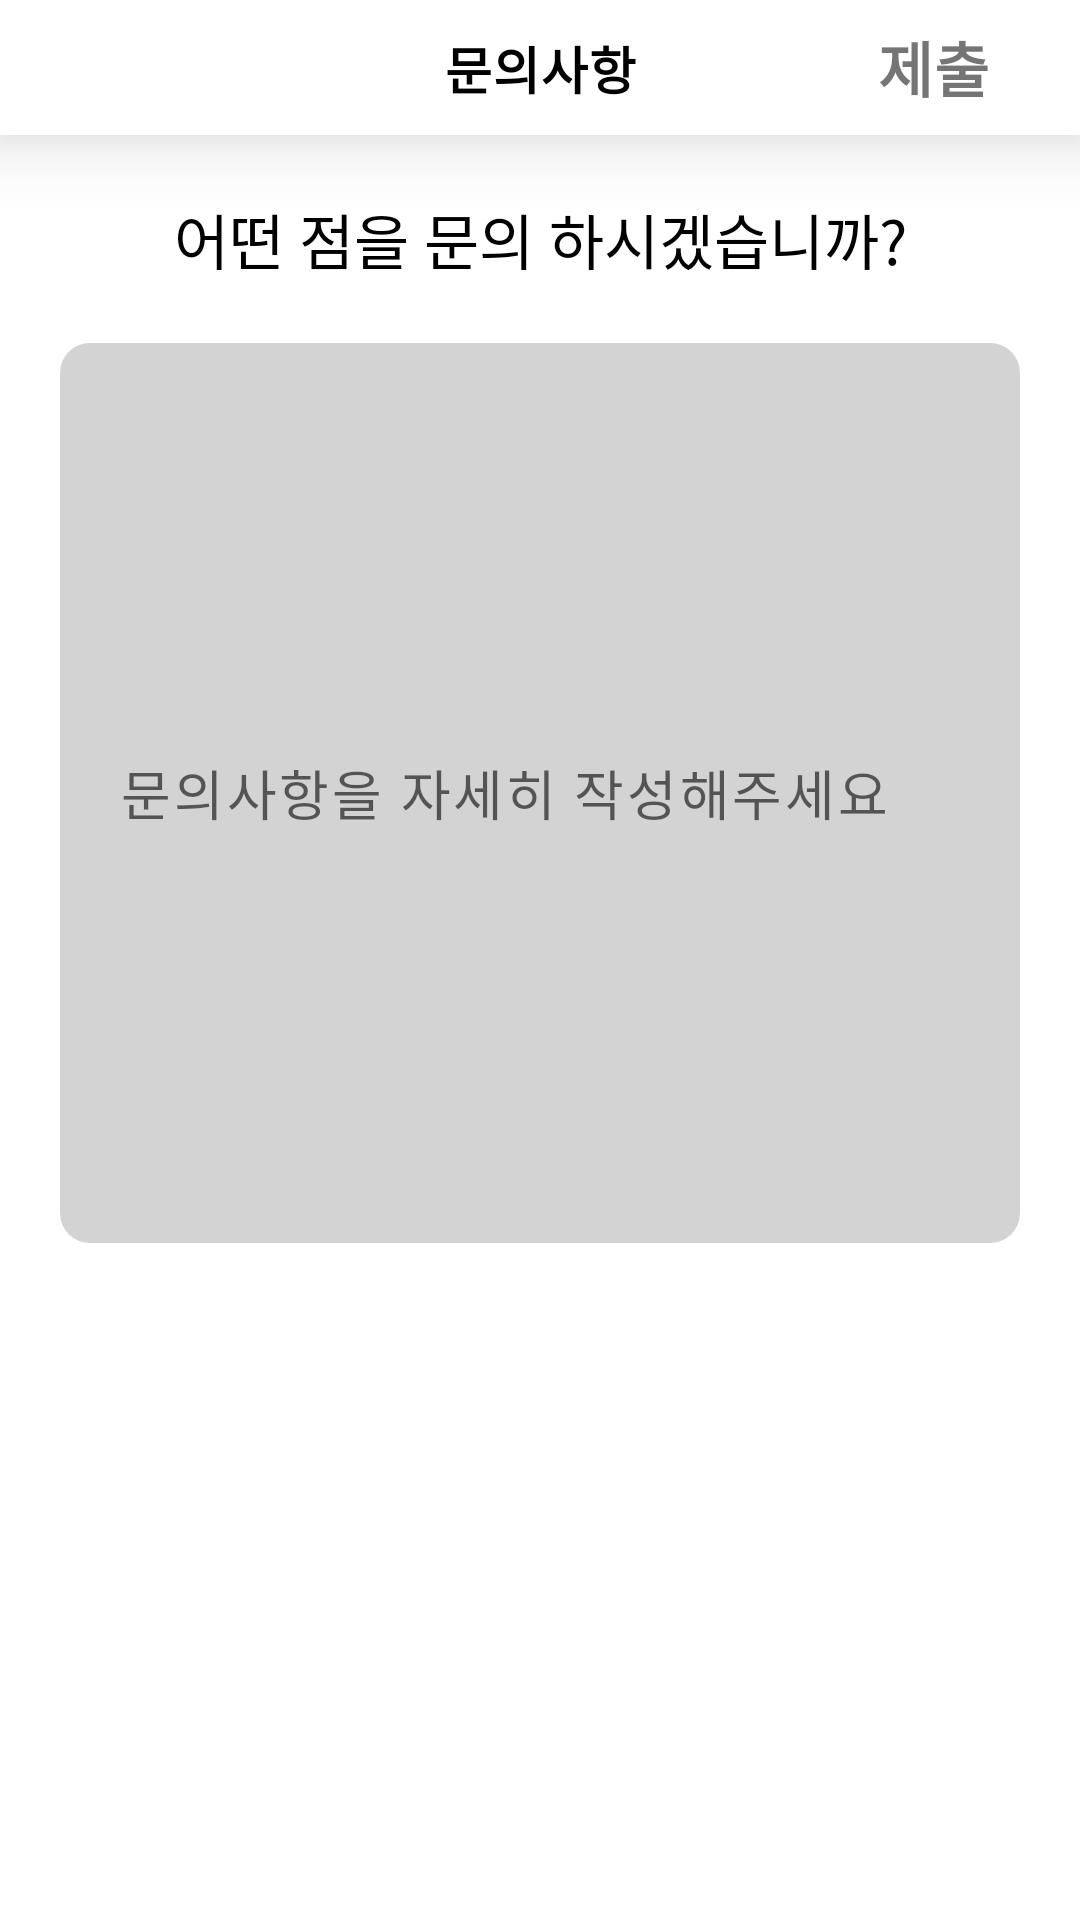

Layout XML and referenced resources for this Android screen:
<!-- AndroidManifest.xml: application theme Theme.MediCare -->
<!-- res/layout/activity_medi_question.xml -->
<?xml version="1.0" encoding="utf-8"?>
<androidx.constraintlayout.widget.ConstraintLayout xmlns:android="http://schemas.android.com/apk/res/android"
    xmlns:app="http://schemas.android.com/apk/res-auto"
    xmlns:tools="http://schemas.android.com/tools"
    android:layout_width="match_parent"
    android:layout_height="match_parent"
    tools:context=".MediQuestion">

    <androidx.appcompat.widget.Toolbar
        android:id="@+id/toolbar_Menu"
        android:layout_width="match_parent"
        android:layout_height="45dp"
        app:layout_constraintEnd_toEndOf="parent"
        app:layout_constraintHorizontal_bias="1.0"
        app:layout_constraintStart_toStartOf="parent"
        android:background="@color/white"
        android:elevation="15dp"
        app:layout_constraintTop_toTopOf="parent">

        <TextView
            android:layout_width="wrap_content"
            android:layout_height="wrap_content"
            android:layout_gravity="center_horizontal"
            android:fontFamily="sans-serif"
            android:textStyle="bold"
            android:text="문의사항"
            android:letterSpacing="0.02"
            android:textColor="@color/black"
            android:textSize="17dp"/>

        <ImageView
            android:id="@+id/toolbar_back"
            android:layout_width="55dp"
            android:layout_height="40dp"
            android:layout_marginLeft="20dp"
            android:scaleX="0.8"
            android:scaleY="0.8"
            android:src="@drawable/icon_arrow_back"
            tools:layout_editor_absolutX="20dp"
            tools:layout_editor_absoluteY="8dp"/>

        <TextView
            android:id="@+id/page_next"
            android:layout_width="wrap_content"
            android:layout_height="wrap_content"
            android:layout_marginLeft="20dp"
            android:layout_gravity="right"
            android:layout_marginRight="30dp"
            android:gravity="center"
            android:letterSpacing="0.02"
            android:fontFamily="sans-serif"
            android:textSize="20dp"
            android:textStyle="bold"
            android:textColor="@color/main_color"
            android:text="제출"/>

    </androidx.appcompat.widget.Toolbar>

    <LinearLayout
        android:layout_width="match_parent"
        android:layout_height="wrap_content"
        android:orientation="vertical"
        app:layout_constraintTop_toBottomOf="@id/toolbar_Menu"
        android:layout_marginHorizontal="20dp"
        android:layout_marginTop="20dp">

        <TextView
            android:layout_width="match_parent"
            android:layout_height="wrap_content"
            android:text="어떤 점을 문의 하시겠습니까?"
            android:gravity="center"
            android:fontFamily="sans-serif"
            android:textSize="20dp"
            android:textColor="@color/black"
            app:layout_constraintTop_toBottomOf="@id/toolbar_Menu"/>

        <EditText
            android:id="@+id/input_password"
            android:layout_width="match_parent"
            android:layout_height="300dp"
            app:layout_constraintTop_toBottomOf="@id/toolbar_Menu"
            android:layout_marginTop="20dp"
            android:background="@drawable/edittext_color_box"
            android:letterSpacing="0.05"
            android:paddingLeft="20dp"
            android:hint="문의사항을 자세히 작성해주세요"/>

    </LinearLayout>

</androidx.constraintlayout.widget.ConstraintLayout>
<!-- resources referenced by this layout -->
<resources>
  <!-- drawable edittext_color_box (drawable-xxhdpi) -->
  <?xml version="1.0" encoding="utf-8"?>
  <layer-list xmlns:android="http://schemas.android.com/apk/res/android">
      <item>
          <shape android:shape="rectangle">
              <solid android:color="#D3D3D3"/>
  
              <corners
                  android:radius="10dp"/>
  
          </shape>
      </item>
  </layer-list>
  <style name="Theme.MediCare" parent="Theme.MaterialComponents.DayNight.NoActionBar">
          
          <item name="colorPrimary">@color/purple_500</item>
          <item name="colorPrimaryVariant">@color/purple_700</item>
          <item name="colorOnPrimary">@color/white</item>
          
          <item name="colorSecondary">@color/teal_200</item>
          <item name="colorSecondaryVariant">@color/teal_700</item>
          <item name="colorOnSecondary">@color/black</item>
          
          <item name="android:statusBarColor" tools:targetApi="l">?attr/colorPrimaryVariant</item>
          
      </style>
  <!-- not gathered from this repository: default colours our renderer supplied (Android Studio template values) -->
  <color name="purple_500">#FF6200EE</color>
  <color name="purple_700">#FF3700B3</color>
  <color name="teal_200">#FF03DAC5</color>
  <color name="teal_700">#FF018786</color>
  <color name="black">#FF000000</color>
  <color name="white">#FFFFFFFF</color>
</resources>
